Run: headless pygame with SDL's dummy video driver; simulated clock (each Clock.tick advances the game by its frame time, no real sleeping); random seed 0; keys injected as events and as key.get_pressed() state; no mouse input.
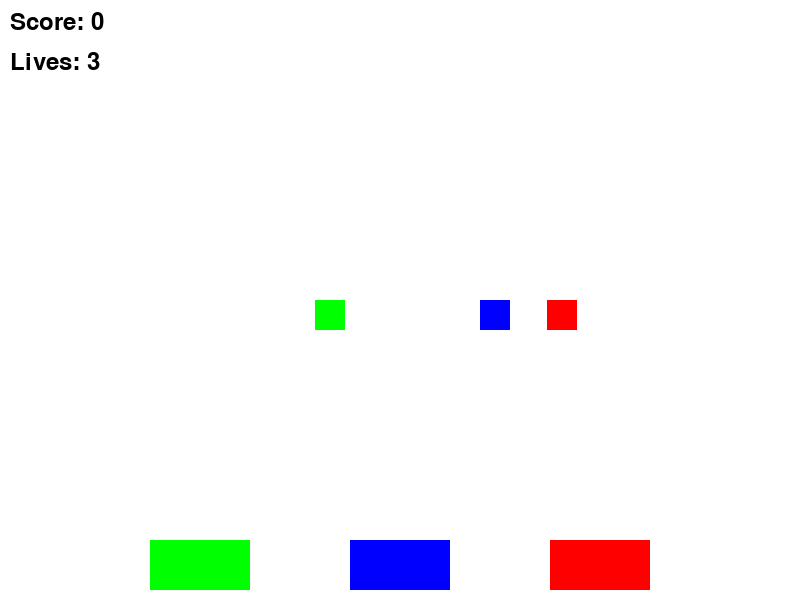
Frame 1 of 3 · flips 1–60 · no input
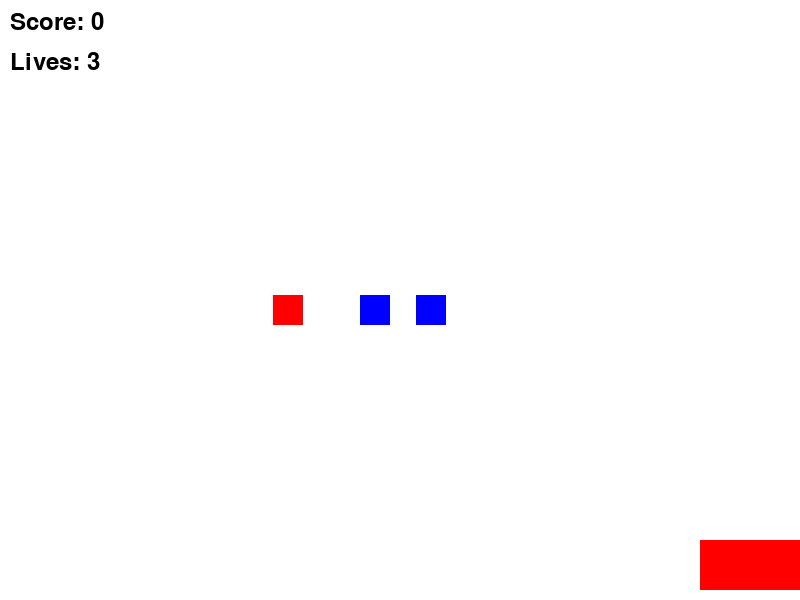
Frame 2 of 3 · flips 61–180 · tapped SPACE, RETURN · held RIGHT (→), D
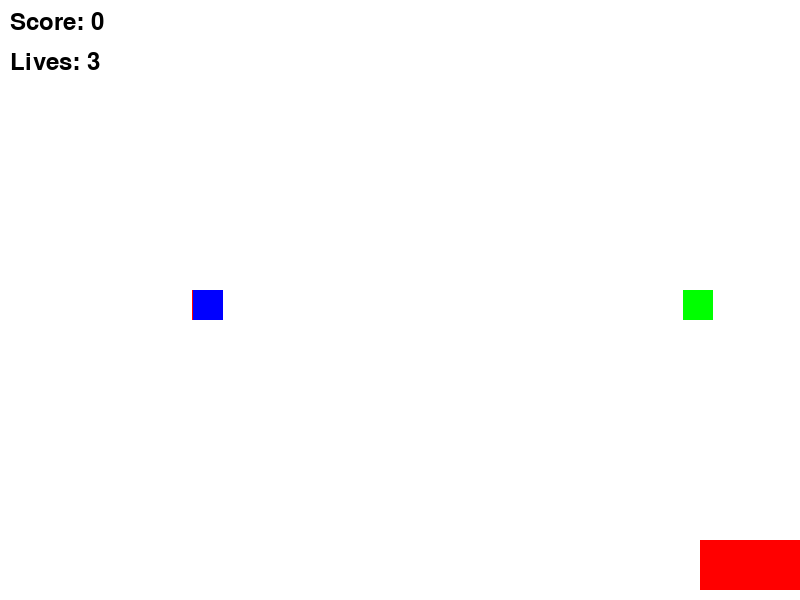
Frame 3 of 3 · flips 181–300 · held DOWN (↓), S

The pygame program that drew these frames:

import pygame
import random

# Inicializamos pygame
pygame.init()

# Tamaño de la pantalla
SCREEN_WIDTH, SCREEN_HEIGHT = 800, 600
screen = pygame.display.set_mode((SCREEN_WIDTH, SCREEN_HEIGHT))
pygame.display.set_caption('Minijuego de Reciclaje')

# Colores
WHITE = (255, 255, 255)
BLACK = (0, 0, 0)
RED = (255, 0, 0)
GREEN = (0, 255, 0)
BLUE = (0, 0, 255)

# Definimos los tipos de desechos y colores
TYPES_OF_WASTE = ["plástico", "vidrio", "metal"]
TRASH_COLOR = {"plástico": GREEN, "vidrio": BLUE, "metal": RED}

# Configuraciones del jugador y los tachos
tacho_width = 100
tacho_height = 50
player_speed = 10
tacho_x_positions = [150, 350, 550]  # Posiciones de los tachos en la parte inferior

# Inicialización de los tachos (posiciones)
player_tachos = {
    "plástico": pygame.Rect(tacho_x_positions[0], SCREEN_HEIGHT - tacho_height - 10, tacho_width, tacho_height),
    "vidrio": pygame.Rect(tacho_x_positions[1], SCREEN_HEIGHT - tacho_height - 10, tacho_width, tacho_height),
    "metal": pygame.Rect(tacho_x_positions[2], SCREEN_HEIGHT - tacho_height - 10, tacho_width, tacho_height)
}

# Configuraciones de los desechos
waste_falling_speed = 5
waste_items = []

# Función para generar un desecho aleatorio
def generate_random_waste():
    waste_type = random.choice(TYPES_OF_WASTE)
    x_position = random.randint(50, SCREEN_WIDTH - 50)
    waste_rect = pygame.Rect(x_position, 0, 30, 30)  # Un rectángulo que representa el desecho
    return {"type": waste_type, "rect": waste_rect}

# Generar algunos desechos al inicio
for _ in range(3):
    waste_items.append(generate_random_waste())

# Variables del juego
clock = pygame.time.Clock()
font = pygame.font.Font(None, 36)
lives = 3
score = 0
game_active = True

# Función principal del minijuego
def play_minigame():
    global lives, score, game_active

    while game_active:
        screen.fill(WHITE)
        
        # Manejo de eventos
        for event in pygame.event.get():
            if event.type == pygame.QUIT:
                game_active = False
            if event.type == pygame.KEYDOWN:
                if event.key == pygame.K_ESCAPE:  # Salir del minijuego
                    game_active = False
        
        # Movimiento de los tachos (izquierda/derecha)
        keys = pygame.key.get_pressed()
        if keys[pygame.K_LEFT]:
            for tacho in player_tachos.values():
                tacho.x -= player_speed
        if keys[pygame.K_RIGHT]:
            for tacho in player_tachos.values():
                tacho.x += player_speed
        
        # Asegurarse de que los tachos no salgan de la pantalla
        for tacho in player_tachos.values():
            if tacho.x < 0:
                tacho.x = 0
            if tacho.x > SCREEN_WIDTH - tacho_width:
                tacho.x = SCREEN_WIDTH - tacho_width

        # Dibujar los tachos
        for waste_type, tacho in player_tachos.items():
            pygame.draw.rect(screen, TRASH_COLOR[waste_type], tacho)

        # Mover y dibujar los desechos
        for waste in waste_items:
            waste["rect"].y += waste_falling_speed
            pygame.draw.rect(screen, TRASH_COLOR[waste["type"]], waste["rect"])

        # Detectar colisiones entre desechos y tachos
        for waste in waste_items[:]:
            for waste_type, tacho in player_tachos.items():
                if waste["rect"].colliderect(tacho):
                    if waste["type"] == waste_type:
                        score += 1  # Sumar puntos si el desecho cayó en el tacho correcto
                    else:
                        lives -= 1  # Restar vidas si cayó en el tacho incorrecto
                    waste_items.remove(waste)
                    waste_items.append(generate_random_waste())  # Generar nuevo desecho
        
        # Eliminar desechos que caen fuera de la pantalla
        for waste in waste_items[:]:
            if waste["rect"].y > SCREEN_HEIGHT:
                waste_items.remove(waste)
                waste_items.append(generate_random_waste())

        # Dibujar la interfaz (puntuación y vidas)
        draw_text(f"Score: {score}", font, BLACK, screen, 10, 10)
        draw_text(f"Lives: {lives}", font, BLACK, screen, 10, 50)

        # Fin del juego si se quedan sin vidas
        if lives <= 0:
            draw_text("Game Over", font, RED, screen, SCREEN_WIDTH // 2 - 100, SCREEN_HEIGHT // 2)
            pygame.display.flip()
            pygame.time.delay(2000)
            game_active = False

        pygame.display.flip()
        clock.tick(60)

# Función para dibujar texto
def draw_text(text, font, color, surface, x, y):
    text_obj = font.render(text, True, color)
    text_rect = text_obj.get_rect()
    text_rect.topleft = (x, y)
    surface.blit(text_obj, text_rect)

# Correr el minijuego
play_minigame()

pygame.quit()
 
